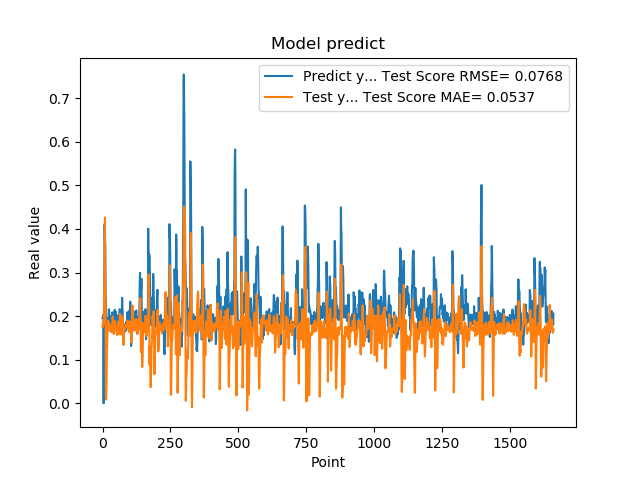

Values plotted in this chart, from the file beside it:
1.955727785830000398e-01, 1.744615044211704491e-01
1.954265981910000005e-01, 1.821119335157705410e-01
2.004670947789999880e-01, 1.784852701505562356e-01
2.029463946819999587e-01, 1.844780426946636132e-01
0.000000000000000000e+00, 1.816556590897176748e-01
1.862521618600000151e-01, 2.149587348525819341e-01
1.862153261900000301e-01, 2.429992739019174730e-01
4.038094580169999670e-01, 2.738089909202455208e-01
4.118085205549999461e-01, 3.610955376505790015e-01
3.743042349819999948e-01, 4.262246798541636239e-01
3.571429848669999685e-01, 3.057027201857153709e-01
2.572054266930000055e-01, 2.486936806314042903e-01
2.409307956699999753e-01, 3.825463499332002609e-02
2.253161966800000249e-01, 8.480771113735621411e-03
1.935185044999999937e-01, 2.169526553125600624e-02
1.787700653079999924e-01, 5.644218227992402193e-02
1.622045934200000150e-01, 1.164320104707865372e-01
1.761920750140000269e-01, 1.359664538856750482e-01
1.883655935530000325e-01, 1.559119685940761058e-01
1.861467957499999548e-01, 1.744939019276185721e-01
1.954913884399999968e-01, 1.823820086696501808e-01
1.954011768099999935e-01, 1.894375419536489802e-01
1.660518944260000185e-01, 1.818974739586453615e-01
1.907722949980000249e-01, 1.679972580622156875e-01
2.156041562559999625e-01, 1.711135776196038016e-01
1.898660957809999716e-01, 1.825120626210165464e-01
1.770474612709999895e-01, 1.812602883123629049e-01
2.001174986360000074e-01, 1.798695966330515483e-01
1.948629021640000125e-01, 1.702477514515464974e-01
1.922753006219999894e-01, 1.670190717627092758e-01
1.779100298880000042e-01, 1.764237181944391941e-01
1.810636967419999854e-01, 1.730359280089033835e-01
1.680064052340000114e-01, 1.632680086784214779e-01
1.635809391740000174e-01, 1.640919741421729139e-01
1.706920862200000111e-01, 1.654950029064673200e-01
1.916799396280000345e-01, 1.714528840845108426e-01
2.085516005749999957e-01, 1.814074068978476229e-01
2.058236002919999752e-01, 1.986002498136105465e-01
1.828240007160000513e-01, 1.991210469704599306e-01
1.857409924269999846e-01, 1.810633757119103626e-01
1.775099337099999841e-01, 1.654125658536200194e-01
1.752161234619999952e-01, 1.588326843861042337e-01
1.971126049759999999e-01, 1.626171349612283434e-01
1.845117062330000057e-01, 1.777417195532113858e-01
1.984785944219999987e-01, 1.772402399225052605e-01
2.143009155989999692e-01, 1.829146273728523009e-01
1.841159015890000139e-01, 1.893099466392807462e-01
2.104043960570000094e-01, 1.725542057086349168e-01
2.032361328599999739e-01, 1.787360983760850897e-01
2.088565975429999833e-01, 1.723143145423558786e-01
1.960448026660000231e-01, 1.698835119971013052e-01
1.900728046889999523e-01, 1.753897585913119506e-01
1.658952832220000062e-01, 1.602517266300323706e-01
1.872539073229999851e-01, 1.566388063328605917e-01
1.852532625200000171e-01, 1.613551534292018974e-01
1.799222826959999966e-01, 1.711649899085474769e-01
2.012764066460000223e-01, 1.738688979299498061e-01
1.978618204589999985e-01, 1.871846999120767296e-01
1.950792670250000027e-01, 1.803197384375069268e-01
1.711323857310000085e-01, 1.792275044513463589e-01
1.623787879939999901e-01, 1.701491733079661672e-01
... 1,599 more rows
